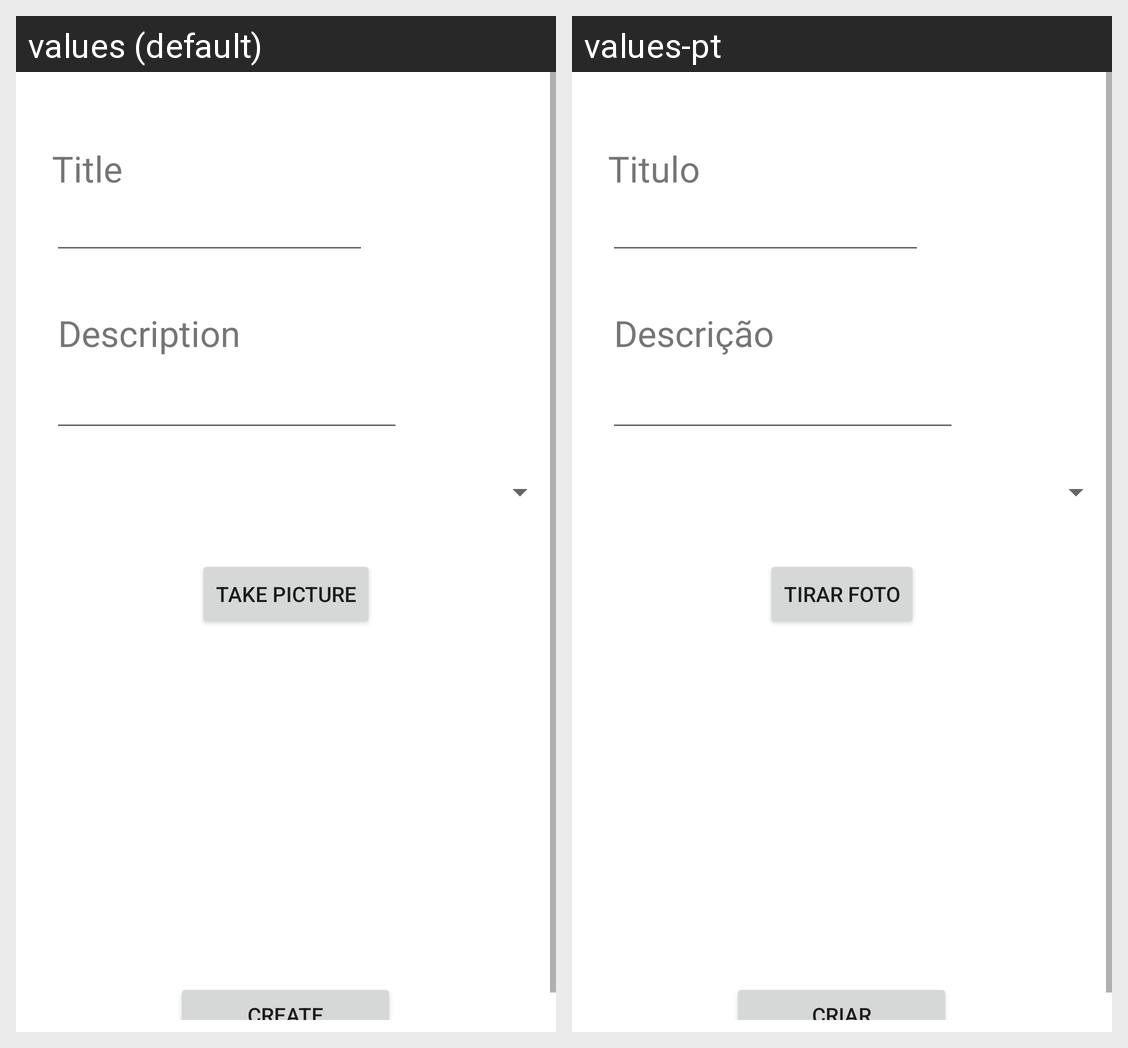

The Android screen above is rendered under two locales of the same app. Produce the string resources it draws, with the default and per-locale values.
Android screen res/layout/activity_criar_occor.xml rendered under 2 locales, left to right: values (default), values-pt. Device: Nexus 5 (rendered at 1080×1920; each locale shown at half size, 540×960, under a caption strip naming it); theme Theme.CM.
Strings drawn on this screen, with the default value and each locale's value (text and hints the layout hard-codes, and strings that could not be matched under every locale, appear in the picture but are not listed):

nomenota
  values: Title
  values-pt: Titulo

descricaonota
  values: Description
  values-pt: Descrição

foto
  values: Take picture
  values-pt: Tirar foto

criar
  values: Create
  values-pt: Criar
